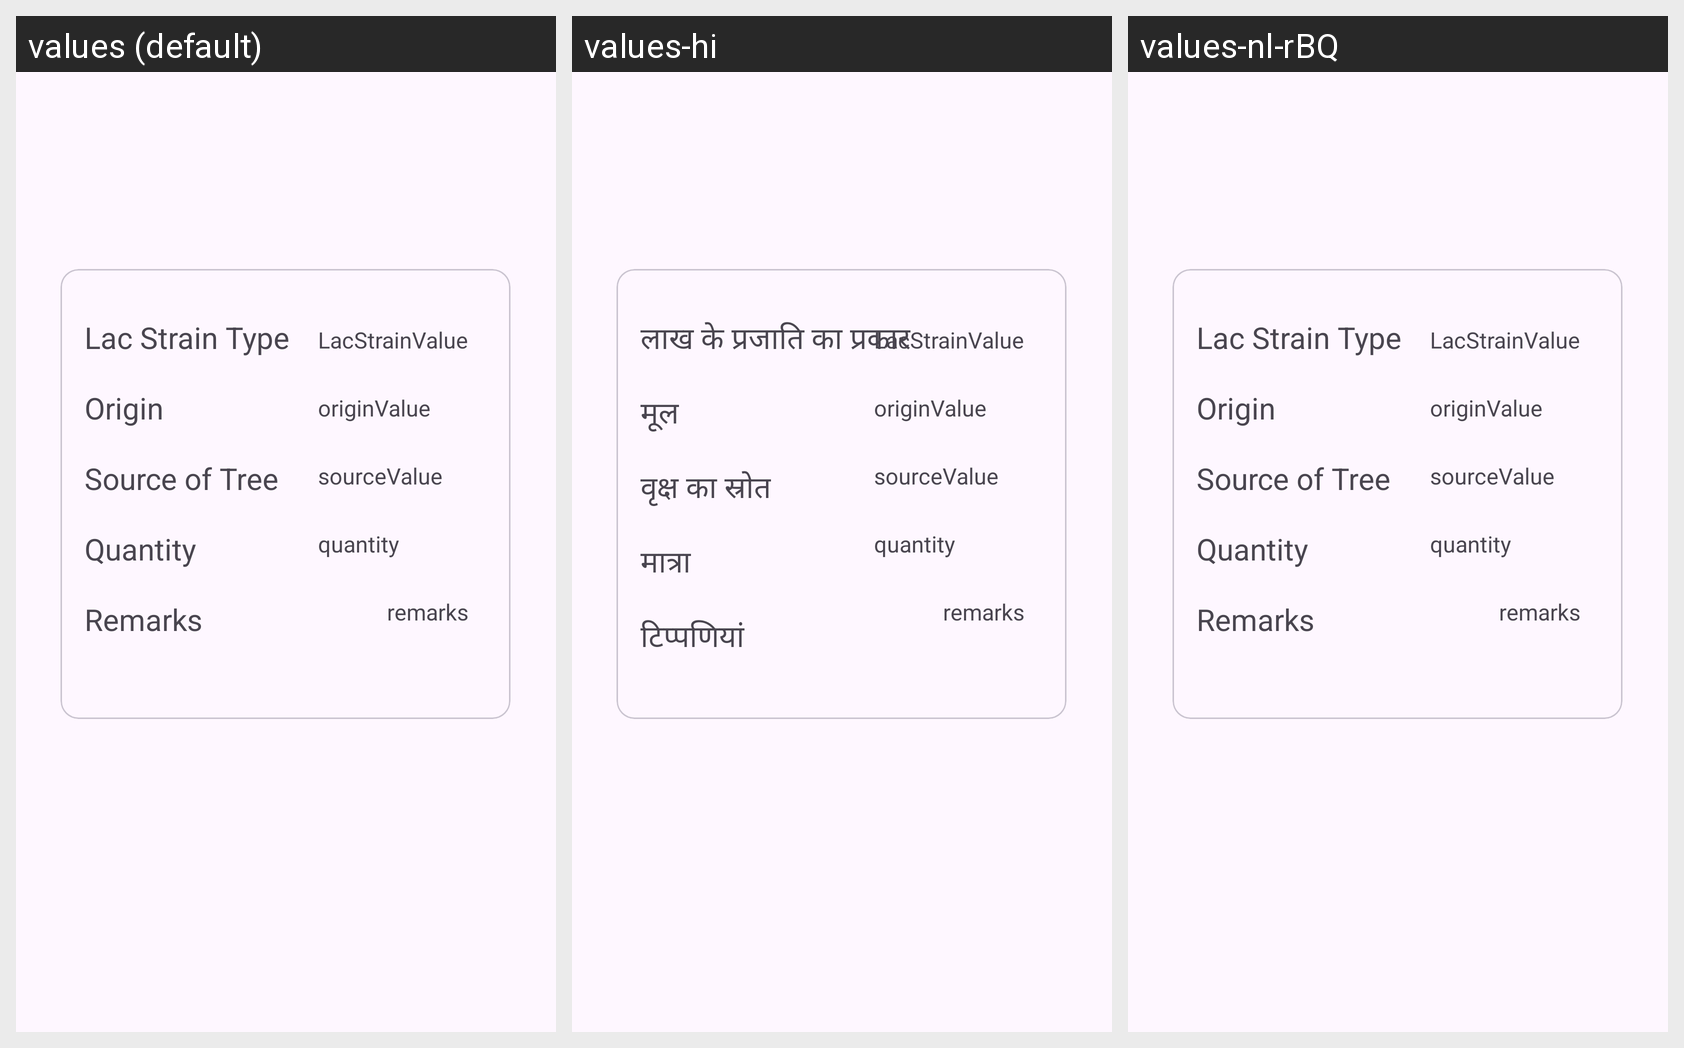

The Android screen above is rendered under several locales of the same app. Produce the string resources it draws, with the default and per-locale values.
Android screen res/layout/produce_dialog.xml rendered under 3 locales, left to right: values (default), values-hi, values-nl-rBQ. Device: Nexus 5 (rendered at 1080×1920; each locale shown at half size, 540×960, under a caption strip naming it); theme Theme.Appv1.
Strings drawn on this screen, with the default value and each locale's value (text and hints the layout hard-codes, and strings that could not be matched under every locale, appear in the picture but are not listed):

lac_strain_type
  values: Lac Strain Type
  values-hi: लाख के प्रजाति का प्रकार
  values-nl-rBQ: Lac Strain Type

origin
  values: Origin
  values-hi: मूल
  values-nl-rBQ: Origin

source_of_tree
  values: Source of Tree
  values-hi: वृक्ष का स्रोत
  values-nl-rBQ: Source of Tree

quantity
  values: Quantity
  values-hi: मात्रा
  values-nl-rBQ: Quantity

remarks
  values: Remarks
  values-hi: टिप्पणियां
  values-nl-rBQ: Remarks
